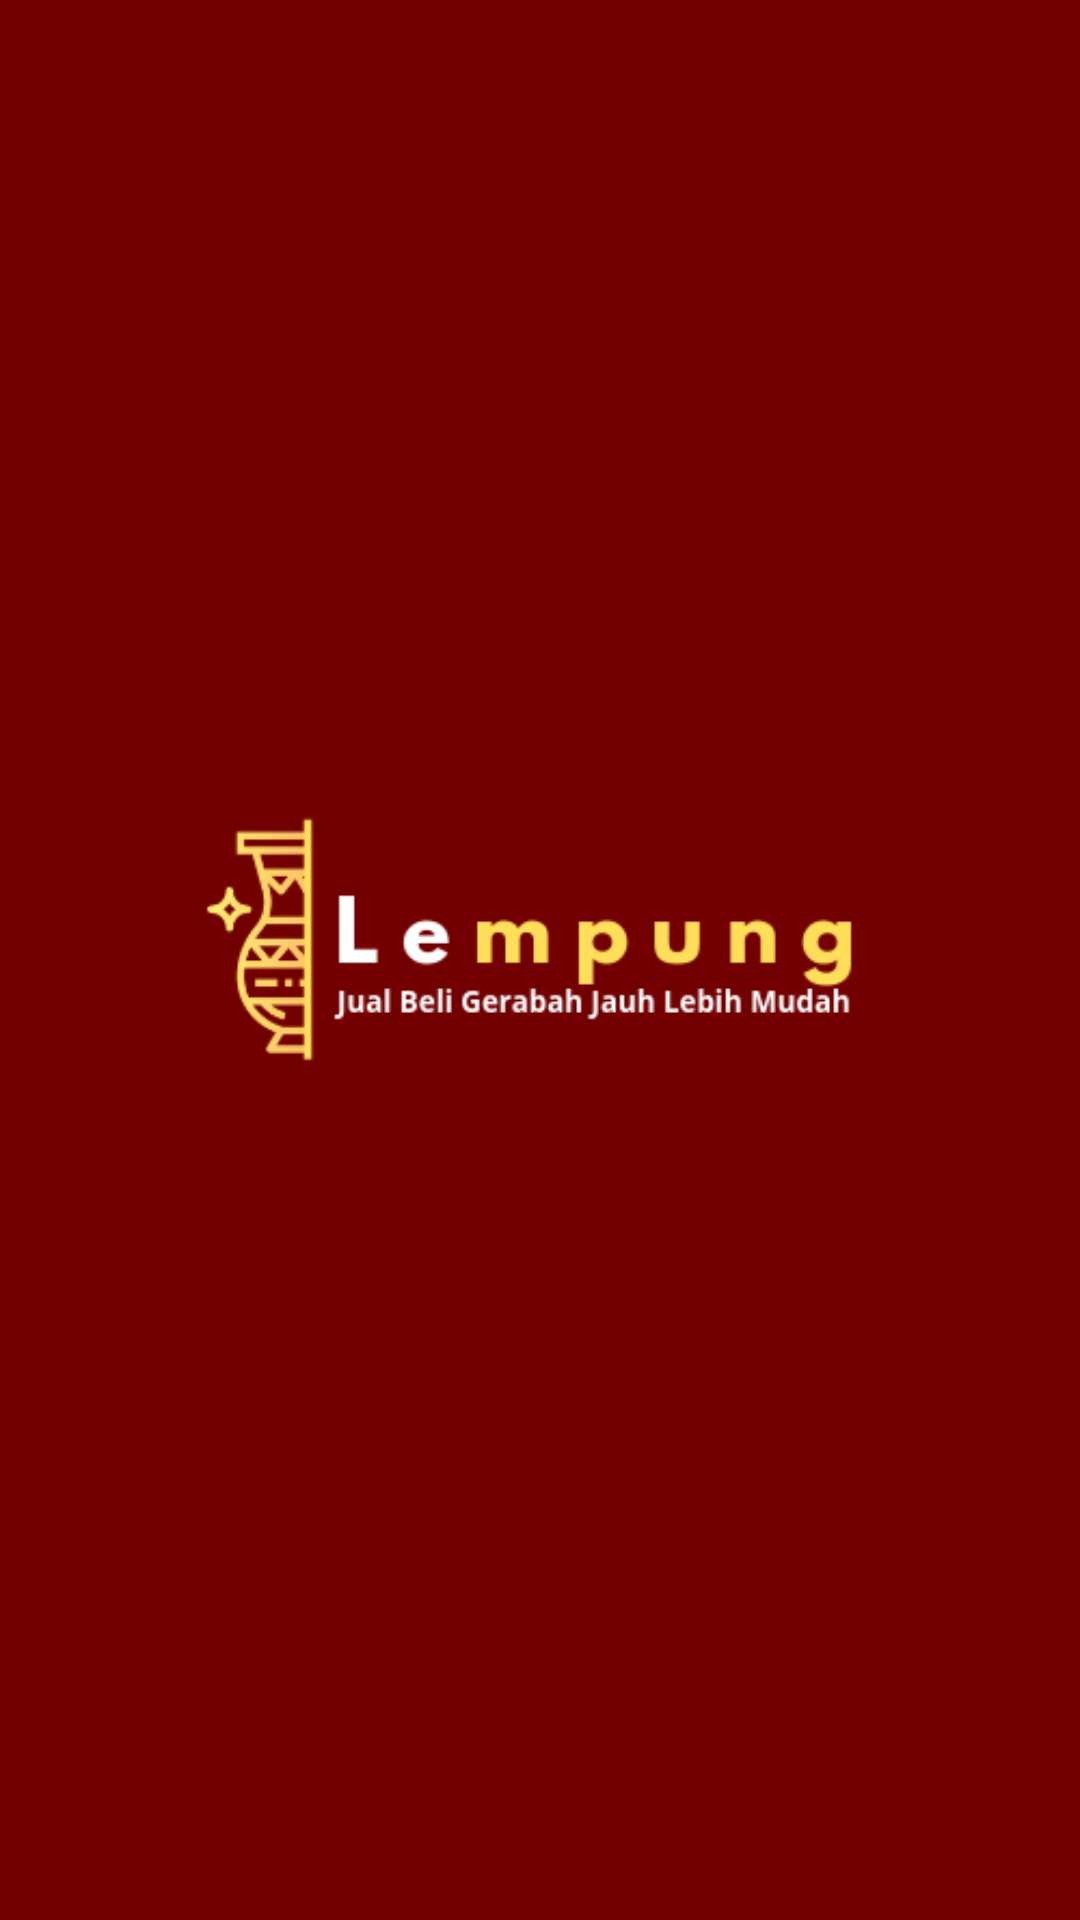

Reconstruct the res/layout file that produces this screen, plus the resources it refers to.
<!-- AndroidManifest.xml: application theme AppTheme -->
<!-- res/layout/activity_splash_screen.xml -->
<?xml version="1.0" encoding="utf-8"?>
<LinearLayout xmlns:android="http://schemas.android.com/apk/res/android"
    xmlns:app="http://schemas.android.com/apk/res-auto"
    xmlns:tools="http://schemas.android.com/tools"
    android:layout_width="match_parent"
    android:layout_height="match_parent"
    android:orientation="horizontal"
    android:background="@color/primary"
    tools:context="com.sourcey.KauLempung.SplashScreen">


    <ImageView
        android:layout_gravity="center"
        android:src="@drawable/fix"
        android:layout_width="wrap_content"
        android:layout_height="wrap_content" />

</LinearLayout>
<!-- resources referenced by this layout -->
<resources>
  <color name="primary">#730000</color>
  <!-- drawable fix: png bitmap (drawable, 13991 bytes) -->
  <style name="AppTheme" parent="Theme.AppCompat.Light.NoActionBar">
  
          <item name="colorPrimary">@color/primary</item>
          <item name="colorPrimaryDark">@color/primary_dark</item>
          <item name="colorAccent">@color/primary</item>
  
          
      </style>
  <color name="primary_dark">#f5dc76</color>
</resources>
